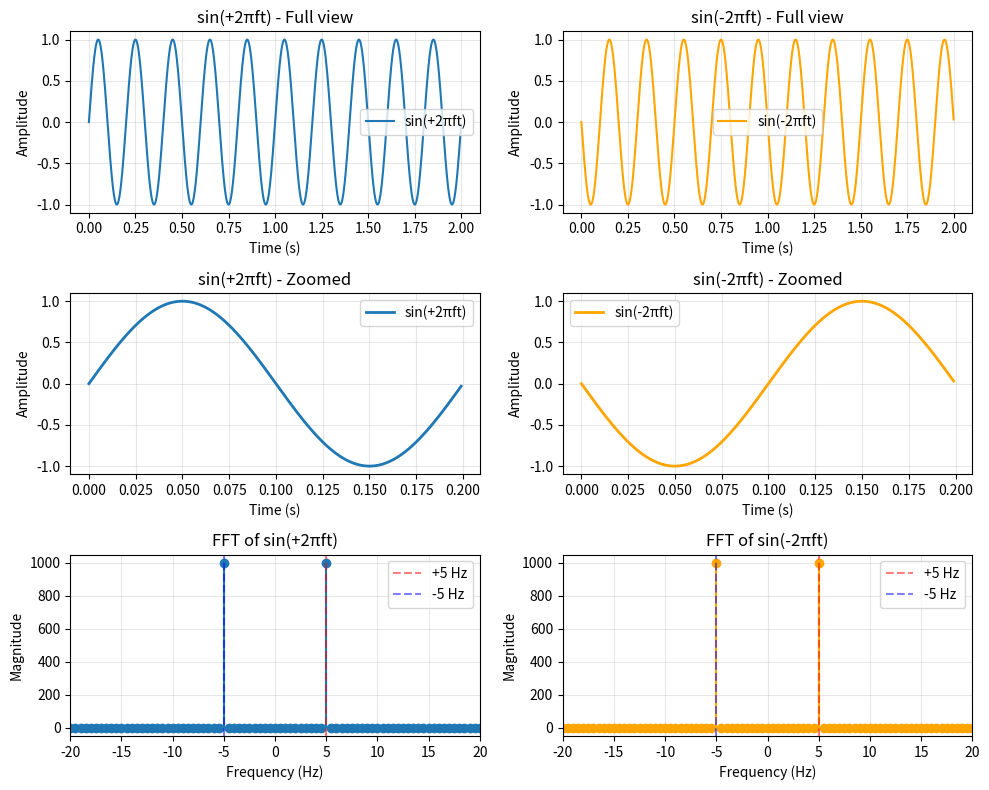
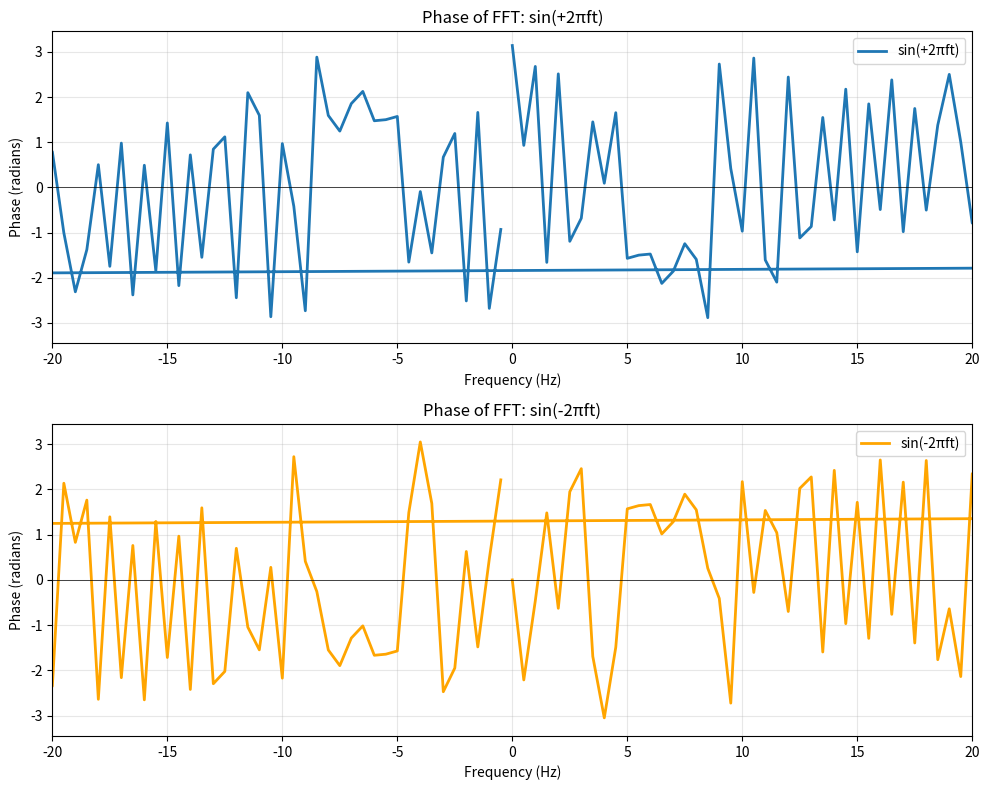

Python code for these plots, in order:
import numpy as np
import matplotlib.pyplot as plt

# 파라미터 설정
fs = 1000  # 샘플링 주파수 (Hz)
duration = 2  # 신호 길이 (초)
f = 5  # 주파수 (Hz)

t = np.linspace(0, duration, int(fs * duration), endpoint=False)

# 두 신호 생성
signal_plus = np.sin(2 * np.pi * f * t)
signal_minus = np.sin(-2 * np.pi * f * t)

# FFT 계산
fft_plus = np.fft.fft(signal_plus)
fft_minus = np.fft.fft(signal_minus)
freqs = np.fft.fftfreq(len(t), 1/fs)

# 그래프 그리기
fig, axes = plt.subplots(3, 2, figsize=(10, 8))

# 시간 도메인 - 전체
axes[0, 0].plot(t, signal_plus, label='sin(+2πft)', linewidth=1.5)
axes[0, 0].set_xlabel('Time (s)')
axes[0, 0].set_ylabel('Amplitude')
axes[0, 0].set_title('sin(+2πft) - Full view')
axes[0, 0].grid(True, alpha=0.3)
axes[0, 0].legend()

axes[0, 1].plot(t, signal_minus, label='sin(-2πft)', color='orange', linewidth=1.5)
axes[0, 1].set_xlabel('Time (s)')
axes[0, 1].set_ylabel('Amplitude')
axes[0, 1].set_title('sin(-2πft) - Full view')
axes[0, 1].grid(True, alpha=0.3)
axes[0, 1].legend()

# 시간 도메인 - 확대 (처음 1초)
zoom_samples = int(fs * 0.2)
axes[1, 0].plot(t[:zoom_samples], signal_plus[:zoom_samples], label='sin(+2πft)', linewidth=2)
axes[1, 0].set_xlabel('Time (s)')
axes[1, 0].set_ylabel('Amplitude')
axes[1, 0].set_title('sin(+2πft) - Zoomed')
axes[1, 0].grid(True, alpha=0.3)
axes[1, 0].legend()

axes[1, 1].plot(t[:zoom_samples], signal_minus[:zoom_samples], label='sin(-2πft)', color='orange', linewidth=2)
axes[1, 1].set_xlabel('Time (s)')
axes[1, 1].set_ylabel('Amplitude')
axes[1, 1].set_title('sin(-2πft) - Zoomed')
axes[1, 1].grid(True, alpha=0.3)
axes[1, 1].legend()

# 복소 FFT - 양수/음수 주파수 모두 표시
axes[2, 0].stem(freqs, np.abs(fft_plus), basefmt=' ')
axes[2, 0].set_xlabel('Frequency (Hz)')
axes[2, 0].set_ylabel('Magnitude')
axes[2, 0].set_title('FFT of sin(+2πft)')
axes[2, 0].set_xlim(-20, 20)
axes[2, 0].grid(True, alpha=0.3)
axes[2, 0].axvline(f, color='red', linestyle='--', alpha=0.5, label=f'+{f} Hz')
axes[2, 0].axvline(-f, color='blue', linestyle='--', alpha=0.5, label=f'-{f} Hz')
axes[2, 0].legend()

axes[2, 1].stem(freqs, np.abs(fft_minus), basefmt=' ', linefmt='orange', markerfmt='o')
axes[2, 1].set_xlabel('Frequency (Hz)')
axes[2, 1].set_ylabel('Magnitude')
axes[2, 1].set_title('FFT of sin(-2πft)')
axes[2, 1].set_xlim(-20, 20)
axes[2, 1].grid(True, alpha=0.3)
axes[2, 1].axvline(f, color='red', linestyle='--', alpha=0.5, label=f'+{f} Hz')
axes[2, 1].axvline(-f, color='blue', linestyle='--', alpha=0.5, label=f'-{f} Hz')
axes[2, 1].legend()

plt.tight_layout()
plt.show()

# 수학적 설명 출력
print("=" * 60)
print("sin(+2πft) vs sin(-2πft) 비교")
print("=" * 60)
print(f"\n주파수: {f} Hz")
print(f"\n1. 시간 도메인:")
print(f"   sin(+2πft) 와 sin(-2πft) 는 시간축에서 반대 방향으로 회전")
print(f"   sin(-x) = -sin(x) 이므로 부호만 반대")
print(f"\n2. 복소 지수 표현:")
print(f"   sin(2πft) = (e^(j2πft) - e^(-j2πft)) / 2j")
print(f"   sin(-2πft) = (e^(-j2πft) - e^(j2πft)) / 2j = -sin(2πft)")
print(f"\n3. FFT 결과:")
print(f"   sin(+2πft): 피크가 +{f} Hz와 -{f} Hz에 나타남")
print(f"   sin(-2πft): 피크가 똑같이 +{f} Hz와 -{f} Hz에 나타남")
print(f"   → 크기는 같지만 위상이 반대 (180도 차이)")
print(f"\n4. 왜 같은 주파수로 보이는가?")
print(f"   실수 신호의 FFT는 대칭 (Hermitian symmetry)")
print(f"   음의 주파수 성분도 양의 주파수에 반영됨")
print(f"   sin()는 양/음 주파수 성분을 모두 가짐")
print("=" * 60)

# 복소수 FFT 위상 비교
fig2, axes2 = plt.subplots(2, 1, figsize=(10, 8))

# 위상 계산 (음이 아닌 주파수만)
phase_plus = np.angle(fft_plus)
phase_minus = np.angle(fft_minus)

axes2[0].plot(freqs, phase_plus, label='sin(+2πft)', linewidth=2)
axes2[0].set_xlabel('Frequency (Hz)')
axes2[0].set_ylabel('Phase (radians)')
axes2[0].set_title('Phase of FFT: sin(+2πft)')
axes2[0].set_xlim(-20, 20)
axes2[0].grid(True, alpha=0.3)
axes2[0].axhline(0, color='black', linewidth=0.5)
axes2[0].legend()

axes2[1].plot(freqs, phase_minus, label='sin(-2πft)', color='orange', linewidth=2)
axes2[1].set_xlabel('Frequency (Hz)')
axes2[1].set_ylabel('Phase (radians)')
axes2[1].set_title('Phase of FFT: sin(-2πft)')
axes2[1].set_xlim(-20, 20)
axes2[1].grid(True, alpha=0.3)
axes2[1].axhline(0, color='black', linewidth=0.5)
axes2[1].legend()

plt.tight_layout()
plt.show()

print("\n위상 차이:")
idx_pos = np.argmin(np.abs(freqs - f))
idx_neg = np.argmin(np.abs(freqs + f))
print(f"  +{f} Hz에서 위상 차이: {phase_plus[idx_pos] - phase_minus[idx_pos]:.4f} rad")
print(f"  -{f} Hz에서 위상 차이: {phase_plus[idx_neg] - phase_minus[idx_neg]:.4f} rad")
print(f"  π (180도) = {np.pi:.4f} rad")
